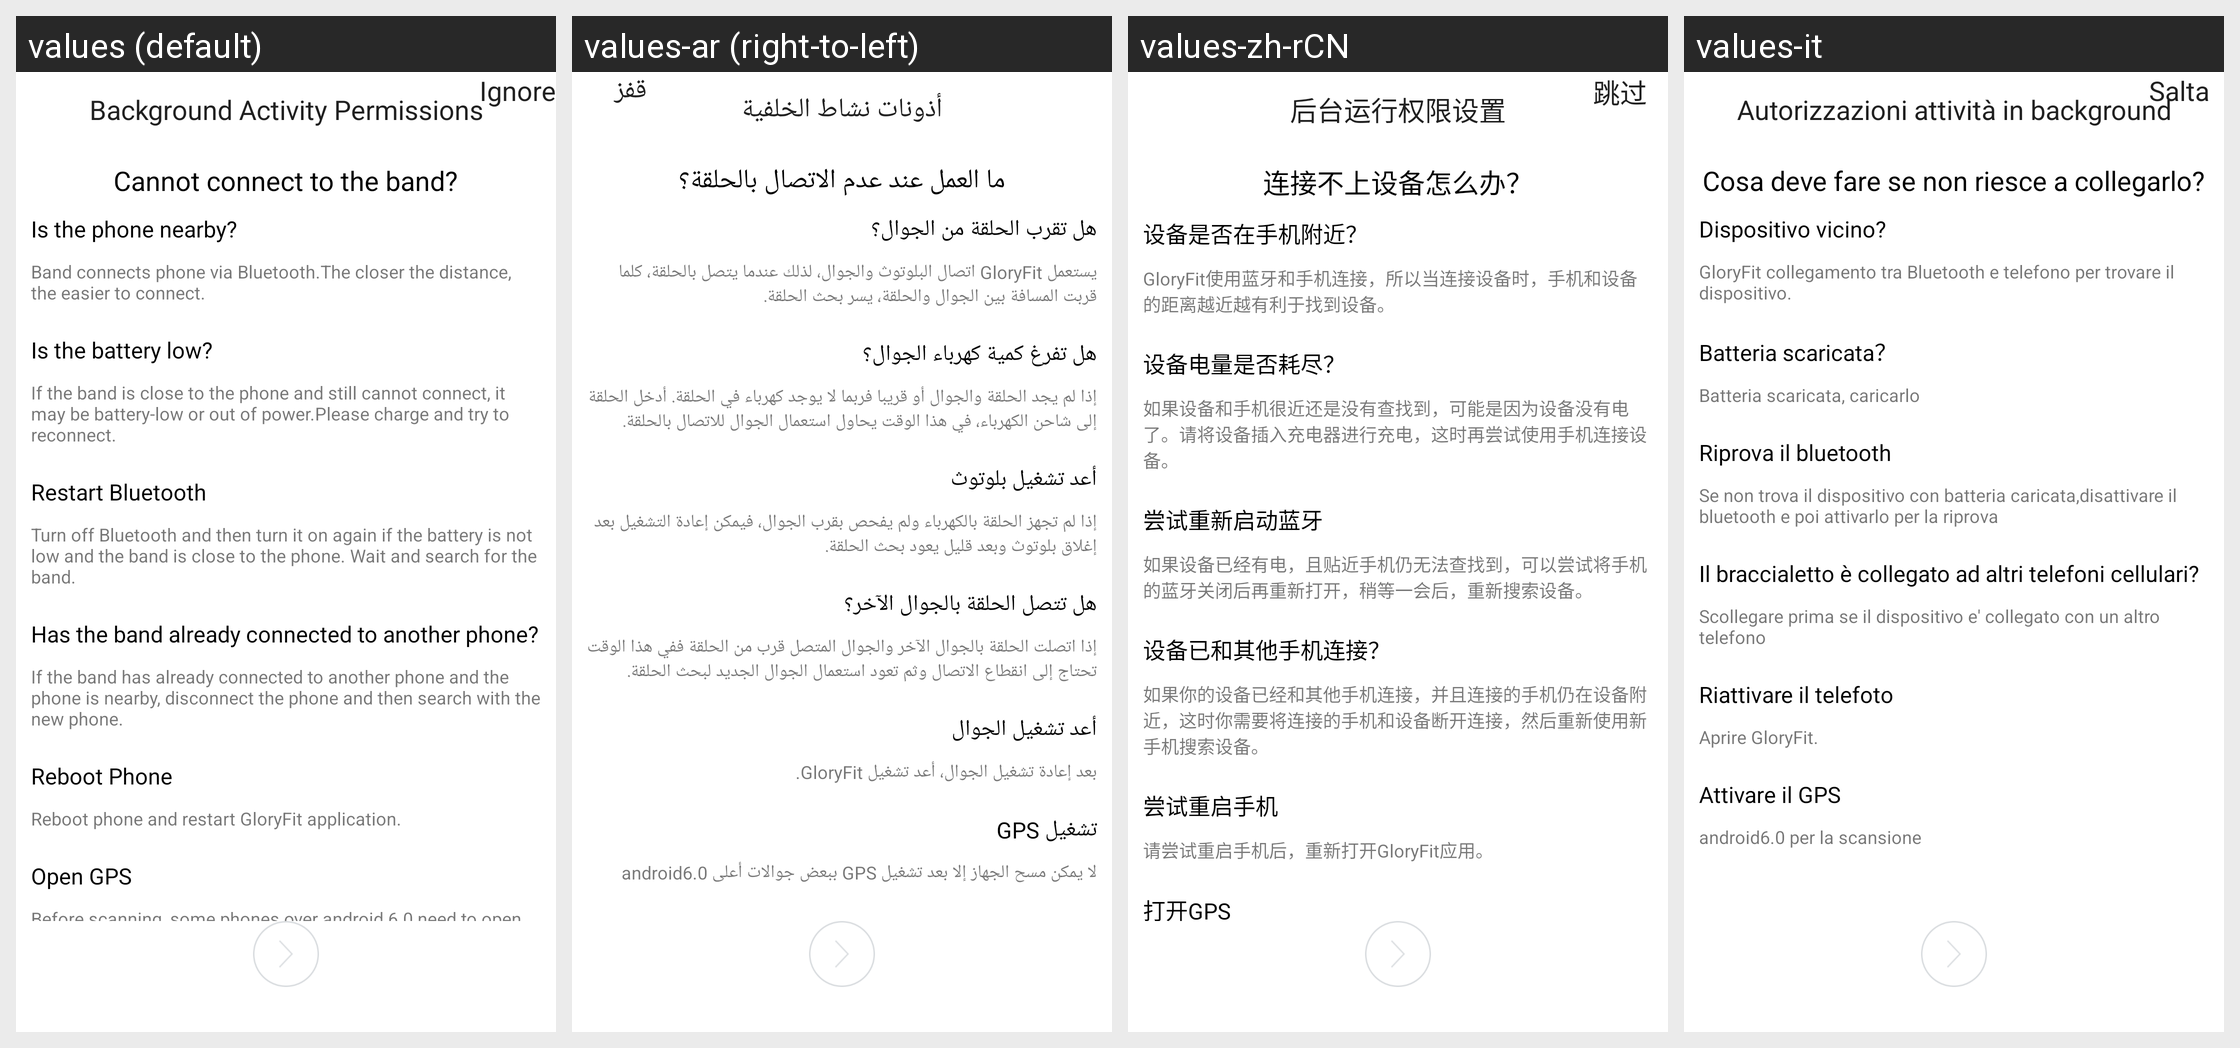

Strings drawn on this Android screen and how each of the app's shown locales translates them:
Android screen res/layout/activity_guide_5.xml rendered under 4 locales, left to right: values (default), values-ar (right-to-left), values-zh-rCN, values-it. Device: Nexus 5 (rendered at 1080×1920; each locale shown at half size, 540×960, under a caption strip naming it); theme AppTheme.
Other locales in the repository, not shown: values-af, values-am, values-az, values-be, values-bg, values-bn, values-bs, values-ca, values-cs, values-da, values-de, values-el, values-en-rGB, values-es, values-es-rUS, values-et, values-eu, values-fa, values-fi, values-fr, values-fr-rCA, values-gl, values-gu, values-hi, values-hi-rIN, values-hr, values-hu, values-hy, values-in, values-is, values-iw, values-ja, values-ka, values-kk, values-km, values-kn, values-ko, values-ky, values-lo, values-lt, values-lv, values-mk, values-ml, values-mn, values-mr, values-ms, values-my, values-nb, values-ne, values-nl, values-pa, values-pl, values-pt, values-pt-rPT, values-ro, values-ru, values-si, values-sk, values-sl, values-sq, values-sr, values-sv, values-sw, values-ta, values-te, values-th, values-tl, values-tr, values-uk, values-ur, values-uz, values-vi, values-zh-rHK, values-zh-rMO, values-zh-rTW, values-zu.
Strings drawn on this screen, with the default value and each locale's value (text and hints the layout hard-codes, and strings that could not be matched under every locale, appear in the picture but are not listed):

jump
  values: Ignore
  values-ar: قفز
  values-zh-rCN: 跳过
  values-it: Salta

background_activity_permissions
  values: Background Activity Permissions
  values-ar: أذونات نشاط الخلفية
  values-zh-rCN: 后台运行权限设置
  values-it: Autorizzazioni attività in background

can_not_connect_how_to_do
  values: Cannot connect to the band?
  values-ar: ما العمل عند عدم الاتصال بالحلقة؟
  values-zh-rCN: 连接不上设备怎么办？
  values-it: Cosa deve fare se non riesce a collegarlo?

vicinity
  values: Is the phone nearby?
  values-ar: هل تقرب الحلقة من الجوال؟
  values-zh-rCN: 设备是否在手机附近？
  values-it: Dispositivo vicino?

vicinity_content
  values: Band connects phone via Bluetooth.The closer the distance, the easier to connect.
  values-ar: يستعمل GloryFit اتصال البلوتوث والجوال، لذلك عندما يتصل بالحلقة، كلما قربت المسافة بين الجوال والحلقة، يسر بحث الحلقة.
  values-zh-rCN: GloryFit使用蓝牙和手机连接，所以当连接设备时，手机和设备的距离越近越有利于找到设备。
  values-it: GloryFit collegamento tra Bluetooth e telefono per trovare il dispositivo.

battery_exhausted
  values: Is the battery low?
  values-ar: هل تفرغ كمية كهرباء الجوال؟
  values-zh-rCN: 设备电量是否耗尽？
  values-it: Batteria scaricata？

battery_content
  values: If the band is close to the phone and still cannot connect, it may be battery-low or out of power.Please charge and try to reconnect.
  values-ar: إذا لم يجد الحلقة والجوال أو قريبا فربما لا يوجد كهرباء في الحلقة. أدخل الحلقة إلى شاحن الكهرباء، في هذا الوقت يحاول استعمال الجوال للاتصال بالحلقة.
  values-zh-rCN: 如果设备和手机很近还是没有查找到，可能是因为设备没有电了。请将设备插入充电器进行充电，这时再尝试使用手机连接设备。
  values-it: Batteria scaricata, caricarlo

restart_bluetooth
  values: Restart Bluetooth
  values-ar: أعد تشغيل بلوتوث
  values-zh-rCN: 尝试重新启动蓝牙
  values-it: Riprova il bluetooth

restart_bluetooth_content
  values: Turn off Bluetooth and then turn it on again if the battery is not low and the band is close to the phone. Wait and search for the band.
  values-ar: إذا لم تجهز الحلقة بالكهرباء ولم يفحص بقرب الجوال، فيمكن إعادة التشغيل بعد إغلاق بلوتوث وبعد قليل يعود بحث الحلقة.
  values-zh-rCN: 如果设备已经有电，且贴近手机仍无法查找到，可以尝试将手机的蓝牙关闭后再重新打开，稍等一会后，重新搜索设备。
  values-it: Se non trova il dispositivo con batteria caricata,disattivare il bluetooth e poi attivarlo per la riprova

have_connected_other
  values: Has the band already connected to another phone?
  values-ar: هل تتصل الحلقة بالجوال الآخر؟
  values-zh-rCN: 设备已和其他手机连接？
  values-it: Il braccialetto è collegato ad altri telefoni cellulari?

have_connected_other_content
  values: If the band has already connected to another phone and the phone is nearby, disconnect the phone and then search with the new phone.
  values-ar: إذا اتصلت الحلقة بالجوال الآخر والجوال المتصل قرب من الحلقة ففي هذا الوقت تحتاج إلى انقطاع الاتصال وثم تعود استعمال الجوال الجديد لبحث الحلقة.
  values-zh-rCN: 如果你的设备已经和其他手机连接，并且连接的手机仍在设备附近，这时你需要将连接的手机和设备断开连接，然后重新使用新手机搜索设备。
  values-it: Scollegare prima se il dispositivo e' collegato con un altro telefono

restart_phone
  values: Reboot Phone
  values-ar: أعد تشغيل الجوال
  values-zh-rCN: 尝试重启手机
  values-it: Riattivare il telefoto

restart_phone_content
  values: Reboot phone and restart GloryFit application.
  values-ar: بعد إعادة تشغيل الجوال، أعد تشغيل GloryFit.
  values-zh-rCN: 请尝试重启手机后，重新打开GloryFit应用。
  values-it: Aprire GloryFit.

open_gps
  values: Open GPS
  values-ar: GPS تشغيل
  values-zh-rCN: 打开GPS
  values-it: Attivare il GPS
